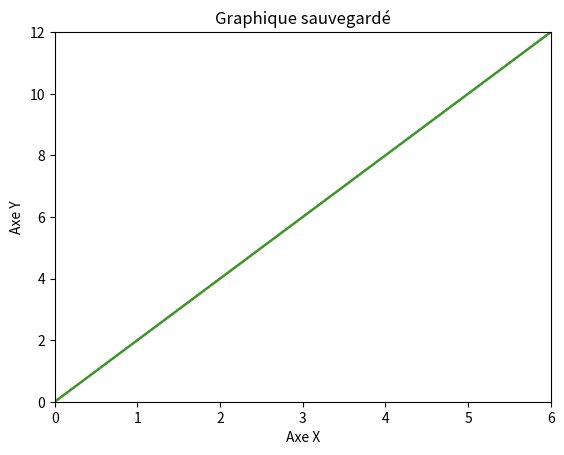

Reproduce this figure in Python.
import matplotlib.pyplot as plt
import numpy as np

# ======================================================
# Exemple de base : Tracé simple d'un tableau
# ======================================================
# Ici, nous allons créer un graphique très simple en utilisant deux tableaux NumPy.
# Vous pouvez aussi utiliser des listes Python ou des colonnes Pandas, qui se comportent comme des tableaux.

# Création des données
x = np.arange(0, 10)  # Tableau de 0 à 9
y = 2 * x             # Relation linéaire : y = 2*x

# ======================================================
# 1. Tracé de base avec plt.plot()
# ======================================================
# Commandes Matplotlib de base pour créer un graphique linéaire

plt.plot(x, y)                       # Tracer X vs Y
plt.xlabel("Axe X")                  # Label de l'axe X
plt.ylabel("Axe Y")                  # Label de l'axe Y
plt.title("Graphique linéaire simple") # Titre du graphique
plt.show()                            # Afficher le graphique
# Note : plt.show() est nécessaire si vous utilisez un script .py. 
# Dans un notebook Jupyter ou Google Colab, le graphique s'affiche automatiquement, mais show() permet de supprimer l'objet Out[].

# ======================================================
# 2. Modification des limites des axes
# ======================================================
# Vous pouvez définir les limites pour zoomer sur une partie spécifique du graphique
plt.plot(x, y)
plt.xlabel("Axe X")
plt.ylabel("Axe Y")
plt.title("Graphique avec limites d'axes")
plt.xlim(0, 6)   # Limite de l'axe X : de 0 à 6
plt.ylim(0, 12)  # Limite de l'axe Y : de 0 à 12
plt.show()

# ======================================================
# 3. Exportation d'un graphique
# ======================================================
# Pour sauvegarder votre graphique dans un fichier image (PNG, JPEG, PDF, etc.)
# La fonction plt.savefig() permet de contrôler le format, le dpi, et le chemin de sauvegarde

plt.plot(x, y)
plt.xlabel("Axe X")
plt.ylabel("Axe Y")
plt.title("Graphique sauvegardé")
plt.savefig("example.png")  # Enregistre le graphique dans le fichier 'example.png'
plt.show()

# Pour plus d'informations sur savefig
help(plt.savefig)
